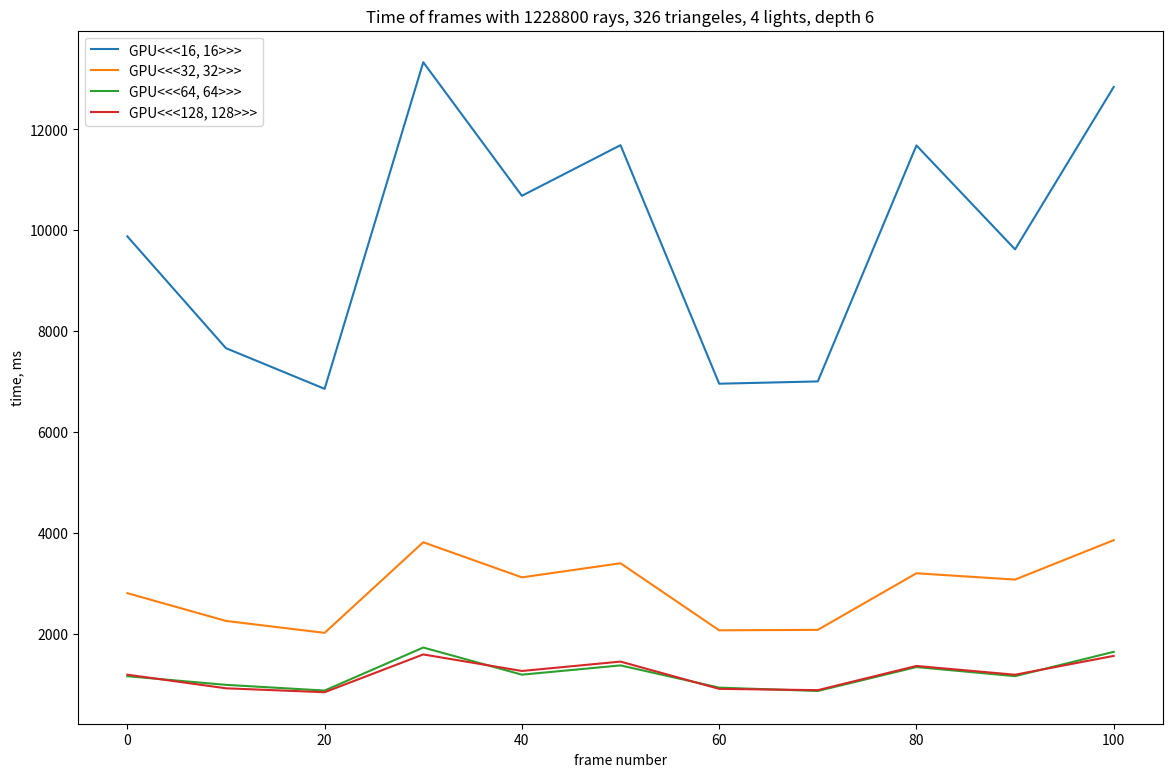

Write Python code to recreate this figure.
import matplotlib.pyplot as plt
import numpy as np

steps = [10*i for i in range(11)]

gpu16x16_times = np.array([
    9880.33, 7662.81, 6857.36, 13334, 10685.3, 11689,
    6958.75, 7003.95, 11684.1, 9622.73, 12843.4
])

gpu32x32_times = np.array([
    2805.09, 2254.31, 2017.94, 3814.61, 3118.57, 3398.04, 
    2068.66, 2077.44, 3199.37, 3074.54, 3855.83
])

gpu64x64_times = np.array([
    1158.1, 986.813, 873.69, 1726.75, 1188.78, 1372.67,
    931.751, 865.455, 1339.53, 1159.42, 1641.9
])

gpu128x128_times = np.array([
    1188.56, 918.489, 840.723, 1589.81, 1261.93, 1448.06,
    907.342, 881.653, 1361.58, 1187.7, 1561.19
])

plt.figure(figsize=(14, 9))
plt.title("Time of frames with 1228800 rays, 326 triangeles, 4 lights, depth 6")

plt.plot(steps, gpu16x16_times, label="GPU<<<16, 16>>>")
plt.plot(steps, gpu32x32_times, label="GPU<<<32, 32>>>")
plt.plot(steps, gpu64x64_times, label="GPU<<<64, 64>>>")
plt.plot(steps, gpu128x128_times, label="GPU<<<128, 128>>>")

plt.ylabel("time, ms")
plt.xlabel("frame number")
plt.legend()
plt.show()